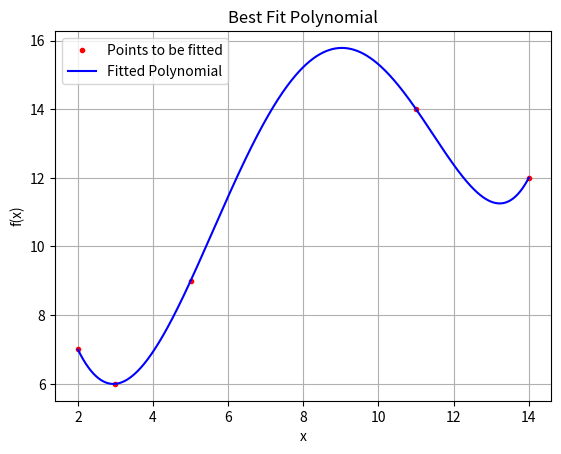

This figure's Python source:
import numpy as np
import matplotlib.pyplot as plt

# Polynomial class from Q7, Assignment 4


class Polynomial:
    def __init__(self, coefficients):
        self.coefs = coefficients[:]

    def __str__(self) -> str:
        print('Coefficients of the polynomial are:')
        out = ''
        for coef in self.coefs:
            out += str(coef) + ' '
        return out

    def __add__(self, obj):
        n = len(self.coefs)
        m = len(obj.coefs)
        if n < m:
            out = obj.coefs[:]
            for i in range(n):
                out[i] += self.coefs[i]
            return Polynomial(out)
        else:
            out = self.coefs[:]
            for i in range(m):
                out[i] += obj.coefs[i]
            return Polynomial(out)

    def __sub__(self, obj):
        newObj = []
        for coef in obj.coefs:
            newObj.append((-1)*coef)

        out = Polynomial(newObj[:])
        out2 = Polynomial(self.coefs[:])
        return out+out2

    def __rmul__(self, scalar):
        coefs = []
        for coef in self.coefs:
            coefs.append(scalar*coef)
        return Polynomial(coefs)

    def __mul__(self, obj):
        if isinstance(obj, Polynomial):
            newCoefs = [0] * (len(self.coefs) + len(obj.coefs) - 1)
            for i in range(len(self.coefs)):
                for j in range(len(obj.coefs)):
                    newCoefs[i+j] += self.coefs[i] * obj.coefs[j]
            return Polynomial(newCoefs)
        elif isinstance(obj, float) or isinstance(obj, int):
            coefs = []
            for coef in self.coefs:
                coefs.append(obj*coef)
            return Polynomial(coefs)

    def __getitem__(self, n):
        out = 0
        for i in range(len(self.coefs)):
            out += (self.coefs[i])*(n**i)
        return out

    def evaluate(self, n):
        return self[n]

    def show(self, a, b, points=[], isMatrixMethod=False, isLagrangeMethod=False):
        x = np.linspace(a, b, num=1000)
        y = [self.evaluate(xi) for xi in x]
        plt.xlabel('x')
        plt.ylabel('f(x)')
        plt.grid()
        plotTitle = 'Plot of the polynomial'
        if isMatrixMethod:
            plotTitle = 'Polynomial interpolation using matrix method'
            if isLagrangeMethod:
                plotTitle = 'Polynomial interpolation using Lagrange method'
            xp, yp = zip(*points)
            plt.plot(xp, yp, 'o', color='red')
        plt.title(plotTitle)
        plt.plot(x, y, color='blue', label='Polynomial')
        plt.legend()
        plt.show()

    def fitViaMatrixMethod(self, points: list):
        n = len(points)
        coefs = np.zeros((n, n))
        vector = np.zeros(n)
        for i in range(n):
            for j in range(n):
                coefs[i][j] = points[i][0]**j
            vector[i] = points[i][1]

        solution = np.linalg.solve(coefs, vector)
        fitPolynomial = Polynomial(list(solution))
        fitPolynomial.show(-1, 3, points=points, isMatrixMethod=True)

    def fitViaLagrangePoly(self, points: list):
        n = len(points)
        fitPolynomial = Polynomial([])

        for i in range(n):
            Y = Polynomial([])
            for j in range(n):
                if j == i:
                    continue
                Z = Polynomial([-points[j][0], 1]) * \
                    (1 / (points[i][0] - points[j][0]))
                if len(Y.coefs) == 0:
                    Y = Z
                else:
                    Y *= Z
            Y *= points[i][1]
            print(Y)
            fitPolynomial += Y

        fitPolynomial.show(-1, 3, points=points,
                           isMatrixMethod=True, isLagrangeMethod=True)

    def derivative(self):
        d = []
        for i in range(1, len(self.coefs)):
            d.append(self.coefs[i]*i)

        return Polynomial(d)

    def integrate(self):
        integral = [0]
        for i in range(0, len(self.coefs)):
            integral.append(self.coefs[i]/(i+1))

        return Polynomial(integral)

    def area(self, a, b):
        integral = self.integrate()
        area = integral.evaluate(b) - integral.evaluate(a)
        return area

    def __detSin(self, i):
        if i % 8 == 0 or i % 8 == 4:
            return 0
        elif i % 8 == 1 or i % 8 == 3:
            return 1/(2**(1/2))
        elif i % 8 == 2:
            return 1
        elif i % 8 == 5 or i % 8 == 7:
            return (-1)/(2**(1/2))
        elif i % 8 == 6:
            return -1

    def approxArea(self):
        '''
        We use the Taylor series to estimate the function y(x) = exp(x)*sin(x)
        '''
        currFactorial = 1
        approxPolynomial = []
        n = 100

        nList = list(range(1, n+1))
        areaList = []
        actualArea = np.exp(1/2)*(np.sin(1/2) - np.cos(1/2)) - \
            np.exp(0)*(np.sin(0) - np.cos(0))
        actualArea /= 2

        for i in range(n):
            currSin = self.__detSin(i)
            coef = (2**(i/2))*currSin/currFactorial
            approxPolynomial.append(coef)
            if i != 0:
                currFactorial *= (i+1)
            pTemp = Polynomial(approxPolynomial)
            areaList.append(pTemp.area(0, 1/2))

        approxPolynomial = Polynomial(approxPolynomial)
        approxArea = approxPolynomial.area(0, 1/2)
        approximationError = abs(actualArea - approxArea)

        print(f'Actual Area under the curve: {actualArea}')
        print(f"Computed Area using Taylor's Series Expansion: {approxArea}")
        print(f'Approximation error(n = {n}): {approximationError}')

        plt.title('Actual v/s Approximated Area as a function of n')
        plt.plot(nList, areaList, color='blue', label='Approximated area')
        plt.axhline(actualArea, color='red', label='Actual Area')
        plt.legend(loc='best')
        plt.grid()
        plt.show()

    def bestFitPolynomialPoint(self, points, n):
        if type(n) != int or n < 0:
            raise Exception("n must be a non-negative integer.")

        if type(points) != list or len(points) == 0 or type(points[0]) != tuple:
            raise Exception("points must a list of (x,y) tuples only.")

        for i in range(len(points)):
            if len(points[i]) != 2 or (type(points[i][0]) != int and type(points[i][0]) != float) or (type(points[i][1]) != int and type(points[i][1]) != float):
                raise Exception("points must a list of (x,y) tuples only.")

        m = len(points)
        print(type(points[0]))
        x = [point[0] for point in points]
        y1 = [point[1] for point in points]

        b = []
        for j in range(0, n + 1):
            currSum = 0
            for i in range(m):
                currSum += y1[i] * (x[i] ** j)
            b.append(currSum)

        S = []
        for j in range(0, n + 1):
            currRow = []
            for k in range(0, n + 1):
                currSum = 0
                for i in range(m):
                    currSum += x[i] ** (j + k)
                currRow.append(currSum)
            S.append(currRow)

        A = Polynomial(list(np.linalg.solve(S, b)))

        x2 = np.linspace(min(x), max(x), 1000)
        y2 = [A[xp] for xp in x2]
        plt.title('Best Fit Polynomial')
        plt.xlabel('x')
        plt.ylabel('f(x)')
        plt.plot(x, y1, '.', color='red', label='Points to be fitted')
        plt.plot(x2, y2, color='blue', label='Fitted Polynomial')
        plt.legend()
        plt.grid()
        plt.show()

        return A


if __name__ == "__main__":
    p = Polynomial([])
    p = p.bestFitPolynomialPoint(
        [(2, 7), (3, 6), (5, 9), (11, 14), (14, 12)], 5)
    print(p)